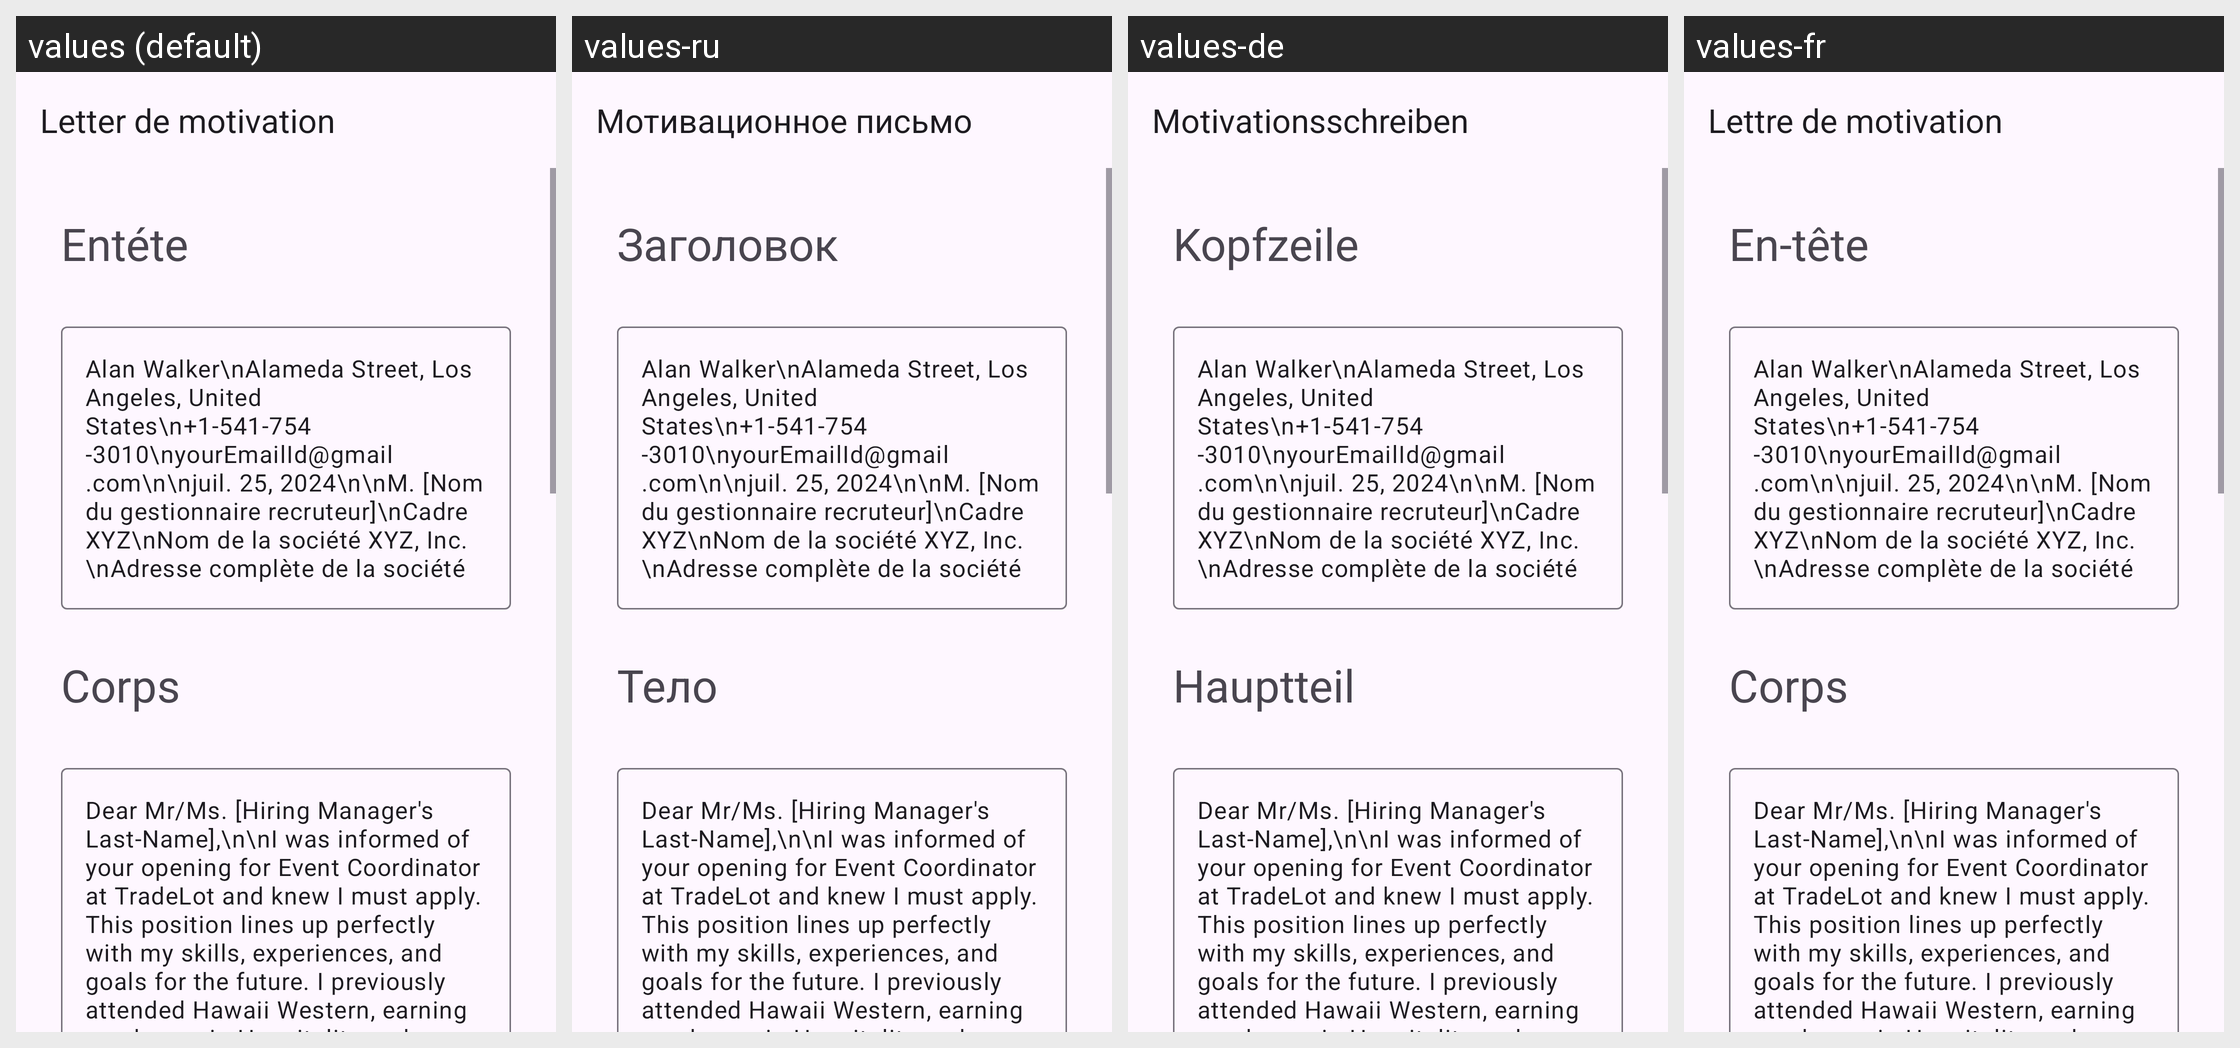

Translations of the strings shown on this Android screen, per locale in the grid:
Android screen res/layout/activity_event_coordinator.xml rendered under 4 locales, left to right: values (default), values-ru, values-de, values-fr. Device: Nexus 5 (rendered at 1080×1920; each locale shown at half size, 540×960, under a caption strip naming it); theme Theme.App_creat_profesionell_cv.
Other locales in the repository, not shown: values-en, values-it.
Strings drawn on this screen, with the default value and each locale's value (text and hints the layout hard-codes, and strings that could not be matched under every locale, appear in the picture but are not listed):

letter_de_motivation
  values: Letter de motivation
  values-ru: Мотивационное письмо
  values-de: Motivationsschreiben
  values-fr: Lettre de motivation

ent_te
  values: Entéte
  values-ru: Заголовок
  values-de: Kopfzeile
  values-fr: En-tête

corps
  values: Corps
  values-ru: Тело
  values-de: Hauptteil
  values-fr: Corps
